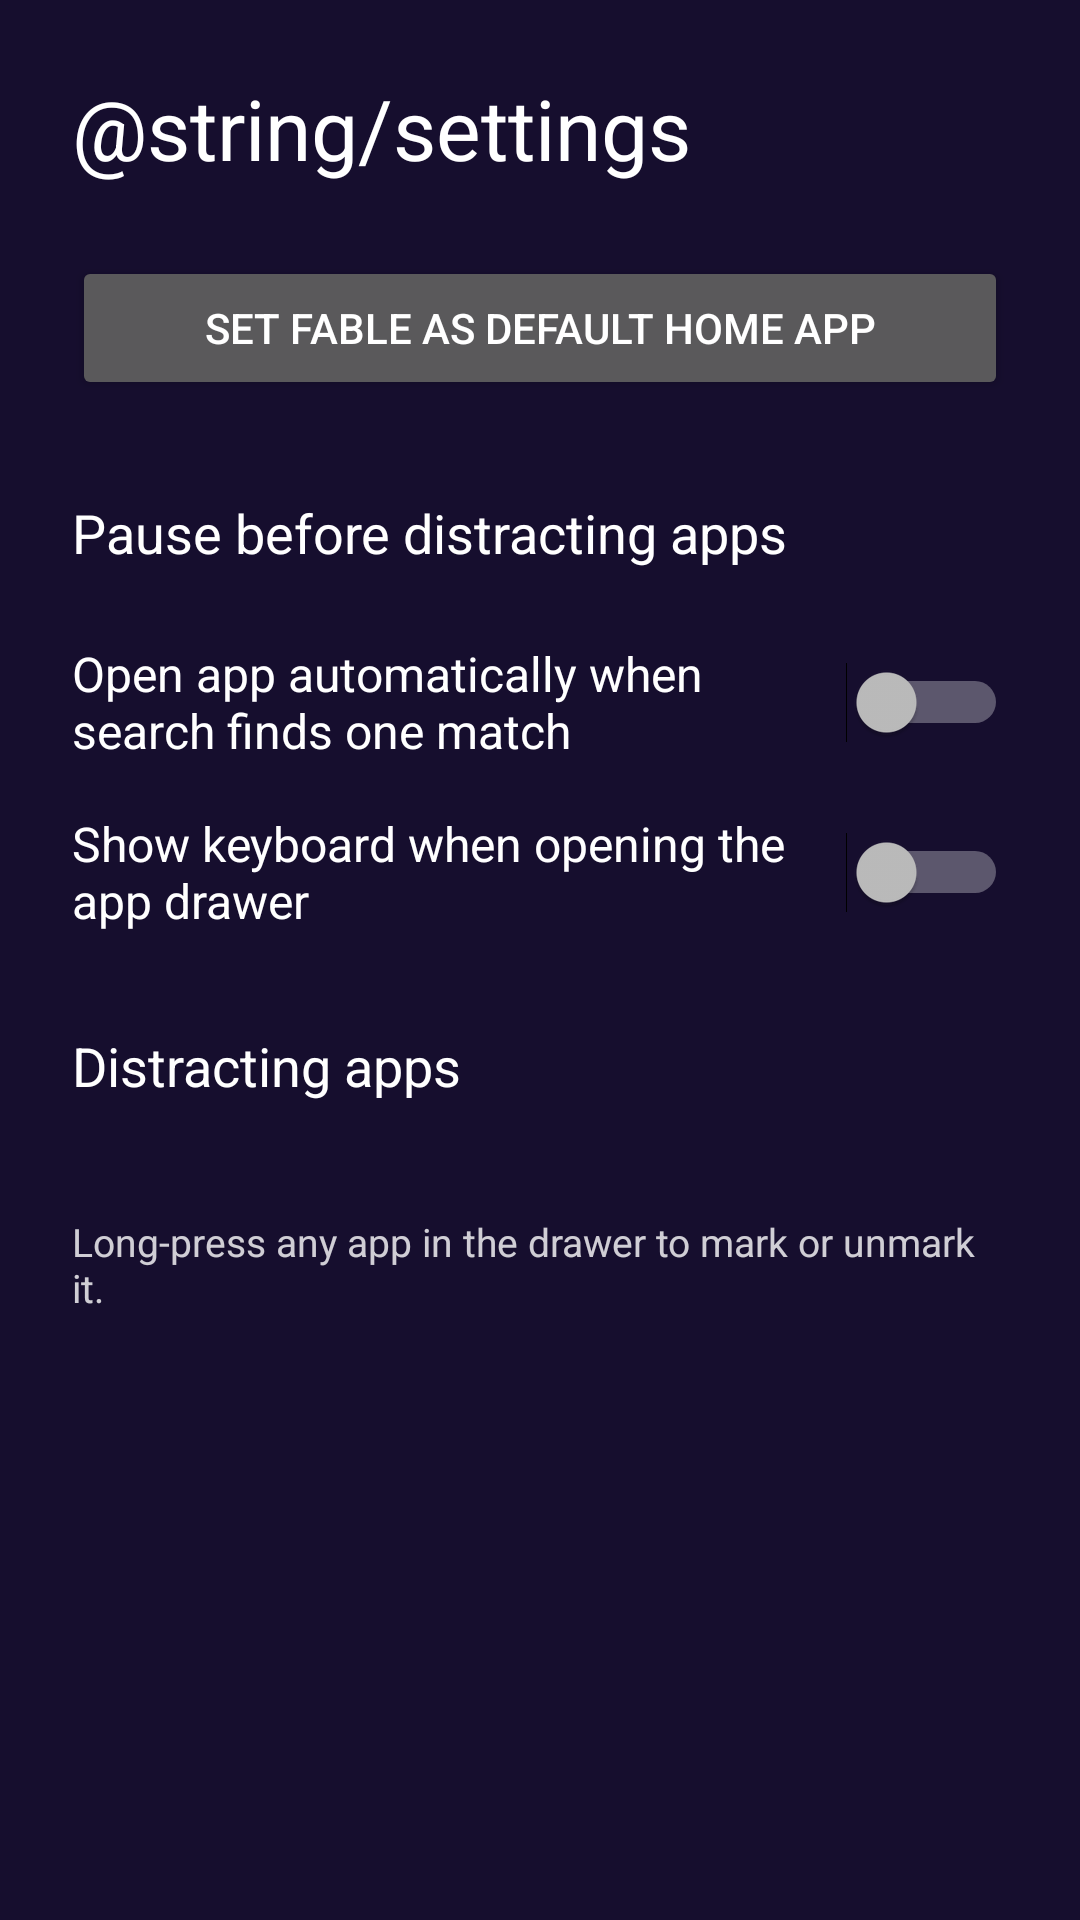

This screen was rendered from an Android layout file. Write that file and the resources it references.
<!-- AndroidManifest.xml: application theme Theme.Fable -->
<!-- res/layout/activity_settings.xml -->
<?xml version="1.0" encoding="utf-8"?>
<ScrollView xmlns:android="http://schemas.android.com/apk/res/android"
    android:layout_width="match_parent"
    android:layout_height="match_parent"
    android:fitsSystemWindows="true">

    <LinearLayout
        android:layout_width="match_parent"
        android:layout_height="wrap_content"
        android:orientation="vertical"
        android:padding="24dp">

        <TextView
            android:layout_width="wrap_content"
            android:layout_height="wrap_content"
            android:text="@string/settings"
            android:textColor="@color/text"
            android:textSize="28sp" />

        <Button
            android:id="@+id/setDefault"
            android:layout_width="match_parent"
            android:layout_height="wrap_content"
            android:layout_marginTop="24dp"
            android:text="Set Fable as default home app" />

        <TextView
            android:layout_width="wrap_content"
            android:layout_height="wrap_content"
            android:layout_marginTop="32dp"
            android:text="Pause before distracting apps"
            android:textColor="@color/text"
            android:textSize="18sp" />

        <RadioGroup
            android:id="@+id/pauseGroup"
            android:layout_width="match_parent"
            android:layout_height="wrap_content"
            android:orientation="horizontal" />

        <Switch
            android:id="@+id/autoLaunch"
            android:layout_width="match_parent"
            android:layout_height="wrap_content"
            android:layout_marginTop="24dp"
            android:text="Open app automatically when search finds one match"
            android:textColor="@color/text"
            android:textSize="16sp" />

        <Switch
            android:id="@+id/showKeyboard"
            android:layout_width="match_parent"
            android:layout_height="wrap_content"
            android:layout_marginTop="16dp"
            android:text="Show keyboard when opening the app drawer"
            android:textColor="@color/text"
            android:textSize="16sp" />

        <TextView
            android:layout_width="wrap_content"
            android:layout_height="wrap_content"
            android:layout_marginTop="32dp"
            android:text="Distracting apps"
            android:textColor="@color/text"
            android:textSize="18sp" />

        <TextView
            android:id="@+id/distractingList"
            android:layout_width="match_parent"
            android:layout_height="wrap_content"
            android:layout_marginTop="8dp"
            android:textColor="@color/text_dim"
            android:textSize="16sp" />

        <TextView
            android:layout_width="match_parent"
            android:layout_height="wrap_content"
            android:layout_marginTop="8dp"
            android:text="Long-press any app in the drawer to mark or unmark it."
            android:textColor="@color/text_dim"
            android:textSize="13sp" />
    </LinearLayout>
</ScrollView>
<!-- resources referenced by this layout -->
<resources>
  <color name="text">#FFFFFFFF</color>
  <color name="text_dim">#CCFFFFFF</color>
  <style name="Theme.Fable" parent="@android:style/Theme.Material.NoActionBar">
          <item name="android:windowBackground">@color/bg</item>
          <item name="android:colorBackground">@color/bg</item>
          <item name="android:colorAccent">@color/accent</item>
          <item name="android:colorPrimary">@color/bg</item>
          <item name="android:textColorPrimary">@color/text</item>
          <item name="android:textColorSecondary">@color/text_dim</item>
          <item name="android:statusBarColor">@android:color/transparent</item>
          <item name="android:navigationBarColor">@android:color/transparent</item>
      </style>
  <color name="bg">#FF160E2E</color>
  <color name="accent">#FFFFFFFF</color>
</resources>
